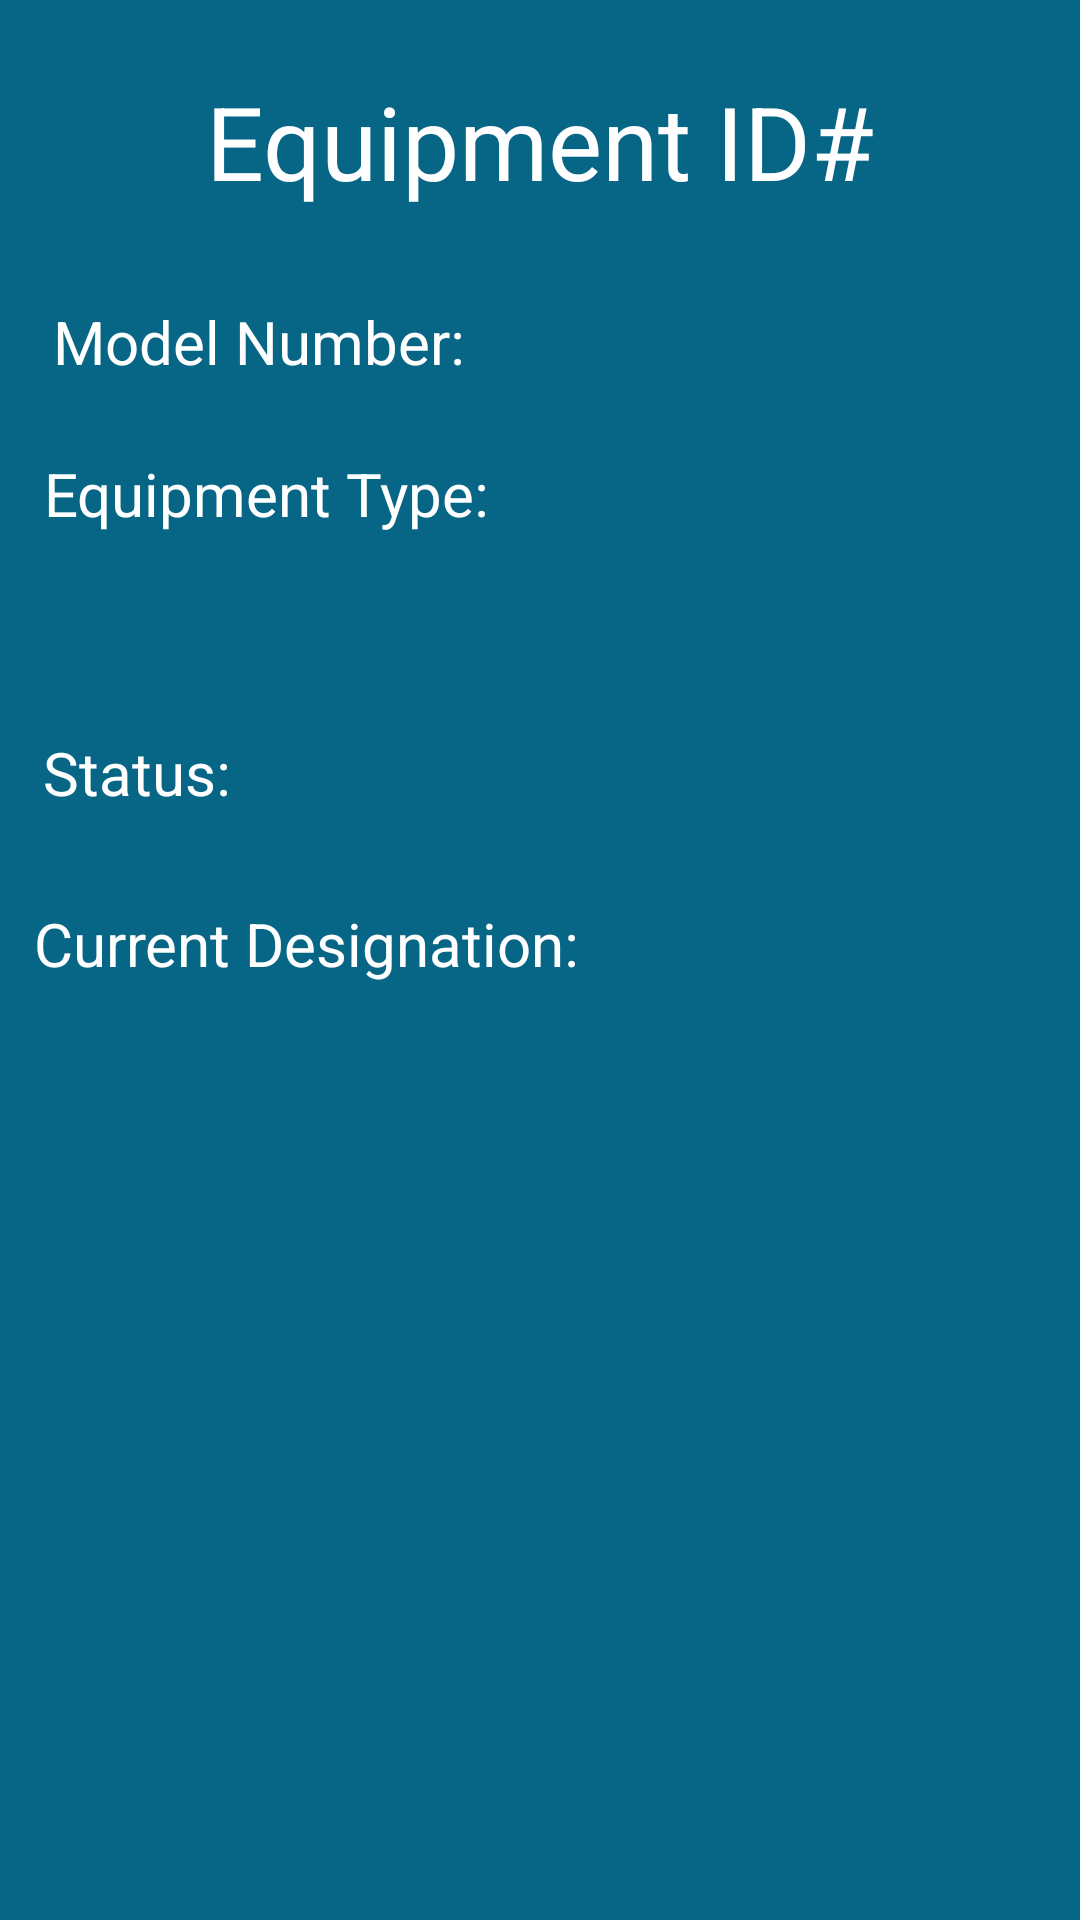

Produce the Android XML layout that renders to this screen, including the resource entries it uses.
<!-- AndroidManifest.xml: application theme Theme.MedicalQRCodeInventorySystem -->
<!-- res/layout/activity_view_equipment.xml -->
<?xml version="1.0" encoding="utf-8"?>
<androidx.constraintlayout.widget.ConstraintLayout xmlns:android="http://schemas.android.com/apk/res/android"
    xmlns:app="http://schemas.android.com/apk/res-auto"
    xmlns:tools="http://schemas.android.com/tools"
    android:layout_width="match_parent"
    android:layout_height="match_parent"
    android:background="#076585"
    tools:context=".equipments.ViewEquipmentActivity">

    <TextView
        android:id="@+id/viewEquipmentTxtView"
        android:layout_width="285dp"
        android:layout_height="67dp"
        android:gravity="center"
        android:text="Equipment ID#"
        android:textColor="@color/white"
        android:textSize="34sp"
        app:layout_constraintBottom_toBottomOf="parent"
        app:layout_constraintEnd_toEndOf="parent"
        app:layout_constraintStart_toStartOf="parent"
        app:layout_constraintTop_toTopOf="parent"
        app:layout_constraintVertical_bias="0.024" />

    <TextView
        android:id="@+id/modelNumberViewTxtView"
        android:layout_width="195dp"
        android:layout_height="48dp"
        android:gravity="center"
        android:textColor="@color/white"
        android:textSize="20sp"
        android:textStyle="bold"
        app:layout_constraintBottom_toBottomOf="parent"
        app:layout_constraintEnd_toEndOf="parent"
        app:layout_constraintHorizontal_bias="0.773"
        app:layout_constraintStart_toStartOf="parent"
        app:layout_constraintTop_toTopOf="parent"
        app:layout_constraintVertical_bias="0.152" />

    <TextView
        android:id="@+id/textView8"
        android:layout_width="149dp"
        android:layout_height="49dp"
        android:gravity="center"
        android:text="Model Number: "
        android:textColor="@color/white"
        android:textSize="20sp"
        app:layout_constraintBottom_toBottomOf="parent"
        app:layout_constraintEnd_toEndOf="parent"
        app:layout_constraintHorizontal_bias="0.068"
        app:layout_constraintStart_toStartOf="parent"
        app:layout_constraintTop_toTopOf="parent"
        app:layout_constraintVertical_bias="0.151" />

    <TextView
        android:id="@+id/textView11"
        android:layout_width="149dp"
        android:layout_height="49dp"
        android:gravity="center"
        android:text="Equipment Type:"
        android:textColor="@color/white"
        android:textSize="20sp"
        app:layout_constraintBottom_toBottomOf="parent"
        app:layout_constraintEnd_toEndOf="parent"
        app:layout_constraintHorizontal_bias="0.068"
        app:layout_constraintStart_toStartOf="parent"
        app:layout_constraintTop_toTopOf="parent"
        app:layout_constraintVertical_bias="0.237" />


    <TextView
        android:id="@+id/equipmentTypeViewTxtView"
        android:layout_width="350dp"
        android:layout_height="48dp"
        android:gravity="center"
        android:textColor="@color/white"
        android:textSize="20sp"
        android:textStyle="bold"
        app:layout_constraintBottom_toBottomOf="parent"
        app:layout_constraintEnd_toEndOf="parent"
        app:layout_constraintHorizontal_bias="0.295"
        app:layout_constraintStart_toStartOf="parent"
        app:layout_constraintTop_toTopOf="parent"
        app:layout_constraintVertical_bias="0.308" />

    <TextView
        android:id="@+id/purposeViewTxtView"
        android:layout_width="375dp"
        android:layout_height="45dp"
        android:gravity="left"
        android:textColor="@color/white"
        android:textSize="20sp"
        android:textStyle="bold"
        app:layout_constraintBottom_toBottomOf="parent"
        app:layout_constraintEnd_toEndOf="parent"
        app:layout_constraintHorizontal_bias="0.555"
        app:layout_constraintStart_toStartOf="parent"
        app:layout_constraintTop_toTopOf="parent"
        app:layout_constraintVertical_bias="0.908" />

    <TextView
        android:id="@+id/borrowedByViewTxtView"
        android:layout_width="225dp"
        android:layout_height="48dp"
        android:gravity="center"
        android:textColor="@color/white"
        android:textSize="20sp"
        android:textStyle="bold"
        app:layout_constraintBottom_toBottomOf="parent"
        app:layout_constraintEnd_toEndOf="parent"
        app:layout_constraintHorizontal_bias="0.887"
        app:layout_constraintStart_toStartOf="parent"
        app:layout_constraintTop_toTopOf="parent"
        app:layout_constraintVertical_bias="0.759" />

    <TextView
        android:id="@+id/textView12"
        android:layout_width="149dp"
        android:layout_height="49dp"
        android:gravity="center|left"
        android:text="Status:"
        android:textColor="@color/white"
        android:textSize="20sp"
        app:layout_constraintBottom_toBottomOf="parent"
        app:layout_constraintEnd_toEndOf="parent"
        app:layout_constraintHorizontal_bias="0.068"
        app:layout_constraintStart_toStartOf="parent"
        app:layout_constraintTop_toTopOf="parent"
        app:layout_constraintVertical_bias="0.394" />

    <TextView
        android:id="@+id/textView4"
        android:layout_width="239dp"
        android:layout_height="41dp"
        android:gravity="center|left"
        android:text="Current Designation:"
        android:textColor="@color/white"
        android:textSize="20sp"
        app:layout_constraintBottom_toBottomOf="parent"
        app:layout_constraintEnd_toEndOf="parent"
        app:layout_constraintHorizontal_bias="0.093"
        app:layout_constraintStart_toStartOf="parent"
        app:layout_constraintTop_toTopOf="parent"
        app:layout_constraintVertical_bias="0.491" />

    <TextView
        android:id="@+id/dateBorrowedLabel"
        android:layout_width="149dp"
        android:layout_height="49dp"
        android:gravity="center|left"
        android:textColor="@color/white"
        android:textSize="20sp"
        app:layout_constraintBottom_toBottomOf="parent"
        app:layout_constraintEnd_toEndOf="parent"
        app:layout_constraintHorizontal_bias="0.061"
        app:layout_constraintStart_toStartOf="parent"
        app:layout_constraintTop_toTopOf="parent"
        app:layout_constraintVertical_bias="0.652" />

    <TextView
        android:id="@+id/statusViewTxtView"
        android:layout_width="195dp"
        android:layout_height="48dp"
        android:gravity="center"
        android:textColor="@color/white"
        android:textSize="20sp"
        android:textStyle="bold"
        app:layout_constraintBottom_toBottomOf="parent"
        app:layout_constraintEnd_toEndOf="parent"
        app:layout_constraintHorizontal_bias="0.773"
        app:layout_constraintStart_toStartOf="parent"
        app:layout_constraintTop_toTopOf="parent"
        app:layout_constraintVertical_bias="0.395" />

    <TextView
        android:id="@+id/dateBorrowedViewTxtView"
        android:layout_width="225dp"
        android:layout_height="48dp"
        android:gravity="center"
        android:textColor="@color/white"
        android:textSize="20sp"
        android:textStyle="bold"
        app:layout_constraintBottom_toBottomOf="parent"
        app:layout_constraintEnd_toEndOf="parent"
        app:layout_constraintHorizontal_bias="0.887"
        app:layout_constraintStart_toStartOf="parent"
        app:layout_constraintTop_toTopOf="parent"
        app:layout_constraintVertical_bias="0.653" />

    <TextView
        android:id="@+id/borrowedByLabel"
        android:layout_width="133dp"
        android:layout_height="50dp"
        android:gravity="center|left"
        android:textColor="@color/white"
        android:textSize="20sp"
        app:layout_constraintBottom_toBottomOf="parent"
        app:layout_constraintEnd_toEndOf="parent"
        app:layout_constraintHorizontal_bias="0.057"
        app:layout_constraintStart_toStartOf="parent"
        app:layout_constraintTop_toTopOf="parent"
        app:layout_constraintVertical_bias="0.759" />

    <TextView
        android:id="@+id/currentDesignationViewTxtView"
        android:layout_width="302dp"
        android:layout_height="38dp"
        android:gravity="center"
        android:textColor="@color/white"
        android:textSize="20sp"
        android:textStyle="bold"
        app:layout_constraintBottom_toBottomOf="parent"
        app:layout_constraintEnd_toEndOf="parent"
        app:layout_constraintHorizontal_bias="0.146"
        app:layout_constraintStart_toStartOf="parent"
        app:layout_constraintTop_toTopOf="parent"
        app:layout_constraintVertical_bias="0.562" />

    <TextView
        android:id="@+id/purposeLabel"
        android:layout_width="239dp"
        android:layout_height="41dp"
        android:gravity="center|left"
        android:textColor="@color/white"
        android:textSize="20sp"
        app:layout_constraintBottom_toBottomOf="parent"
        app:layout_constraintEnd_toEndOf="parent"
        app:layout_constraintHorizontal_bias="0.087"
        app:layout_constraintStart_toStartOf="parent"
        app:layout_constraintTop_toTopOf="parent"
        app:layout_constraintVertical_bias="0.843" />

</androidx.constraintlayout.widget.ConstraintLayout>
<!-- resources referenced by this layout -->
<resources>
  <style name="Theme.MedicalQRCodeInventorySystem" parent="Theme.MaterialComponents.DayNight.DarkActionBar">
          
          <item name="colorPrimary">@color/purple_500</item>
          <item name="colorPrimaryVariant">@color/purple_700</item>
          <item name="colorOnPrimary">@color/white</item>
          
          <item name="colorSecondary">@color/teal_200</item>
          <item name="colorSecondaryVariant">@color/teal_700</item>
          <item name="colorOnSecondary">@color/black</item>
          
          <item name="android:statusBarColor" tools:targetApi="l">?attr/colorPrimaryVariant</item>
          
      </style>
  <!-- not gathered from this repository: default colours our renderer supplied (Android Studio template values) -->
  <color name="purple_500">#FF6200EE</color>
  <color name="purple_700">#FF3700B3</color>
  <color name="teal_200">#FF03DAC5</color>
  <color name="teal_700">#FF018786</color>
  <color name="black">#FF000000</color>
  <color name="white">#FFFFFFFF</color>
</resources>
